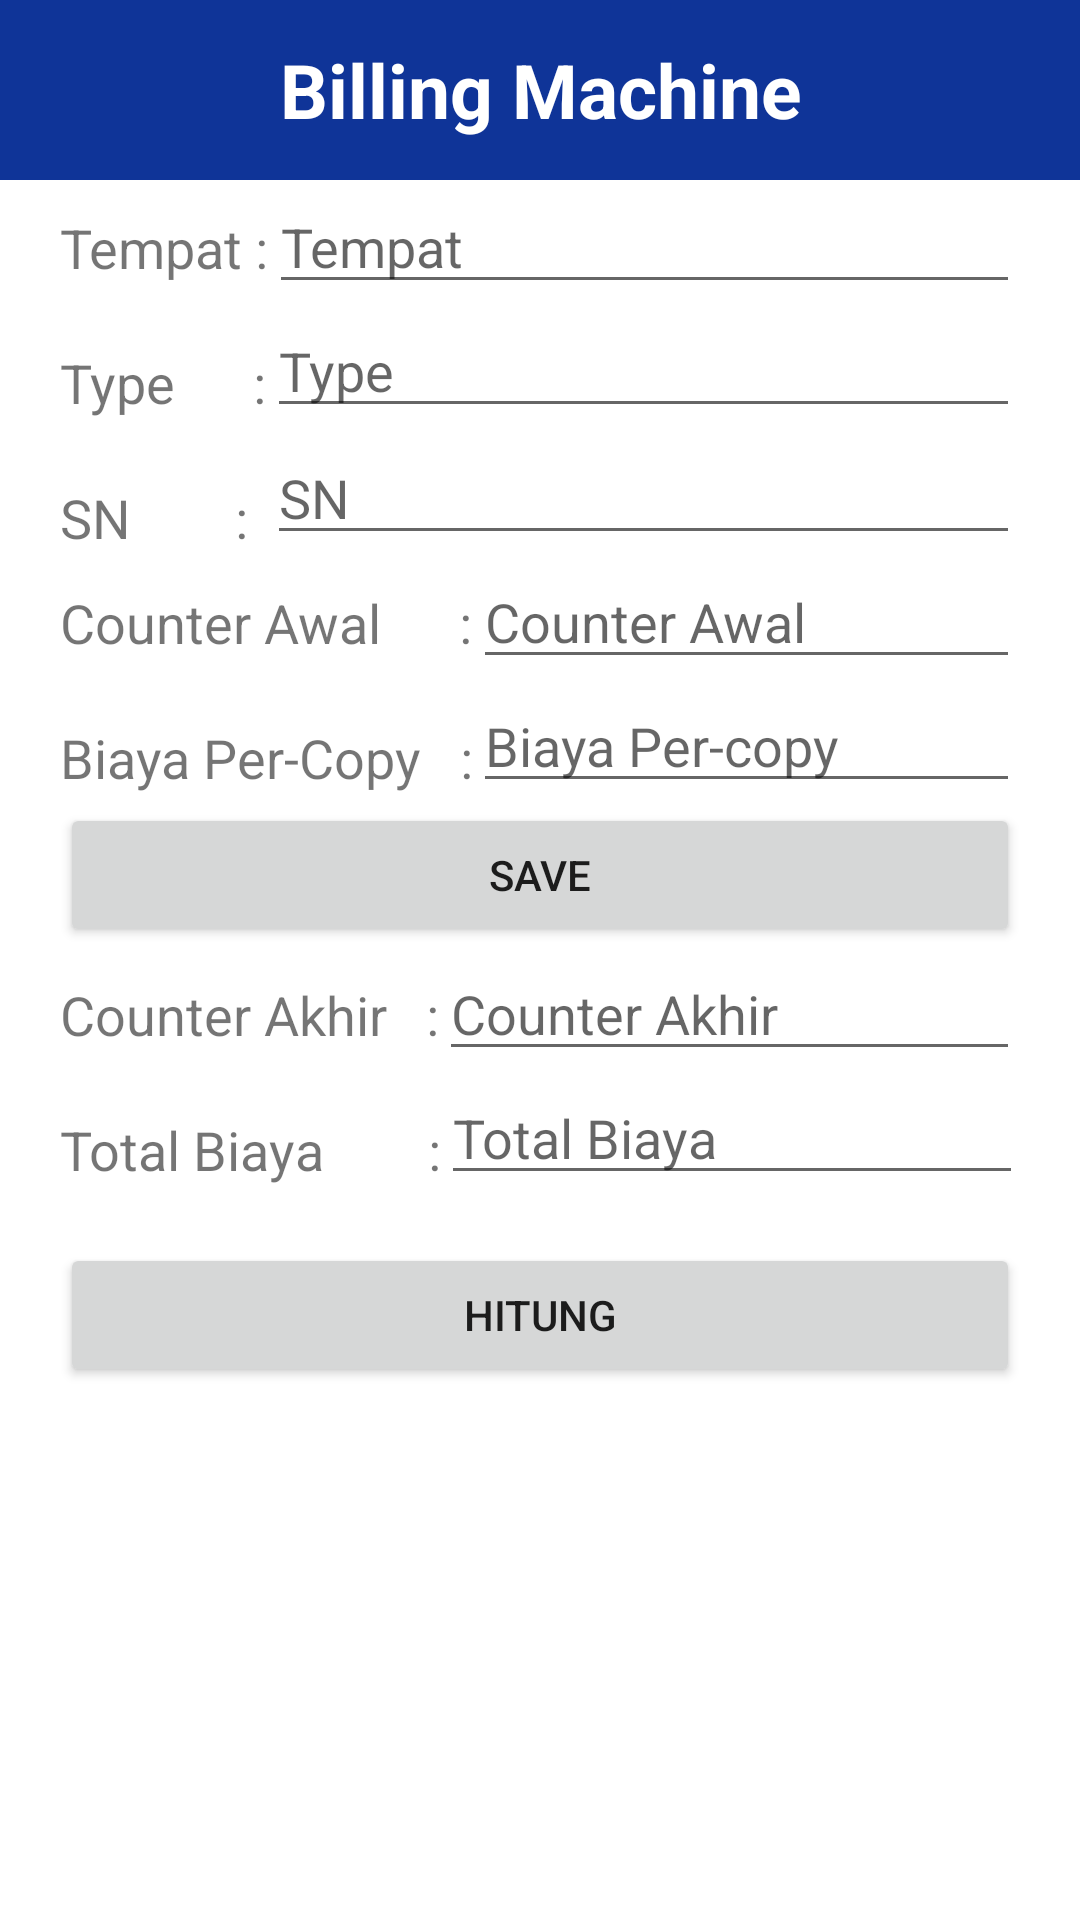

Here is an Android app screen rendered from its layout file. Give the layout XML and the strings, colors and styles it references.
<!-- AndroidManifest.xml: application theme Theme.DasInventory -->
<!-- res/layout/activity_frag_billing.xml -->
<?xml version="1.0" encoding="utf-8"?>
<androidx.constraintlayout.widget.ConstraintLayout xmlns:android="http://schemas.android.com/apk/res/android"
    xmlns:app="http://schemas.android.com/apk/res-auto"
    xmlns:tools="http://schemas.android.com/tools"
    android:id="@+id/linearLayout2"
    android:layout_width="match_parent"
    android:layout_height="match_parent"
    >

    <LinearLayout
        android:id="@+id/linearLayout5"
        android:layout_width="411dp"
        android:layout_height="60dp"
        android:background="#0f3498"
        app:layout_constraintEnd_toEndOf="parent"
        app:layout_constraintStart_toStartOf="parent"
        app:layout_constraintTop_toTopOf="parent">

        <TextView
            android:layout_width="match_parent"
            android:layout_height="match_parent"
            android:gravity="center"
            android:text="Billing Machine"
            android:textColor="@color/white"
            android:textSize="25sp"
            android:textStyle="bold" />
    </LinearLayout>

    <TextView
        android:id="@+id/textView9"
        android:layout_width="wrap_content"
        android:layout_height="45dp"
        android:layout_marginStart="20dp"
        android:gravity="center"
        android:text="Tempat :"
        android:textSize="18dp"
        app:layout_constraintStart_toStartOf="parent"
        app:layout_constraintTop_toBottomOf="@+id/linearLayout5" />

    <EditText
        android:id="@+id/ed_tempatBil"
        android:layout_width="0dp"
        android:layout_height="wrap_content"
        android:layout_marginEnd="20dp"
        android:hint="Tempat "
        android:inputType="textCapSentences"
        app:layout_constraintBottom_toTopOf="@+id/ed_typeBil"
        app:layout_constraintEnd_toEndOf="parent"
        app:layout_constraintStart_toEndOf="@+id/textView9"
        app:layout_constraintTop_toBottomOf="@+id/linearLayout5" />

    <TextView
        android:id="@+id/textView10"
        android:layout_width="wrap_content"
        android:layout_height="45dp"
        android:layout_marginStart="20dp"
        android:gravity="center"
        android:text="Type      :"
        android:textSize="18dp"
        app:layout_constraintStart_toStartOf="parent"
        app:layout_constraintTop_toBottomOf="@+id/textView9" />

    <EditText
        android:id="@+id/ed_typeBil"
        android:layout_width="0dp"
        android:layout_height="wrap_content"
        android:layout_marginEnd="20dp"
        android:layout_marginBottom="1dp"
        android:hint="Type "
        android:inputType="number"
        app:layout_constraintBottom_toTopOf="@+id/ed_snBil"
        app:layout_constraintEnd_toEndOf="parent"
        app:layout_constraintStart_toEndOf="@+id/textView10"
        app:layout_constraintTop_toBottomOf="@+id/ed_tempatBil" />

    <TextView
        android:id="@+id/textView11"
        android:layout_width="wrap_content"
        android:layout_height="45dp"
        android:layout_marginStart="20dp"
        android:gravity="center"
        android:text="SN        :"
        android:textSize="18dp"
        app:layout_constraintStart_toStartOf="parent"
        app:layout_constraintTop_toBottomOf="@+id/textView10" />

    <EditText
        android:id="@+id/ed_snBil"
        android:layout_width="0dp"
        android:layout_height="wrap_content"
        android:layout_marginEnd="20dp"
        android:hint="SN"
        android:inputType="number"
        app:layout_constraintBottom_toTopOf="@+id/ed_counterAwalBil"
        app:layout_constraintEnd_toEndOf="parent"
        app:layout_constraintStart_toEndOf="@+id/textView10"
        app:layout_constraintTop_toBottomOf="@+id/ed_typeBil" />

    <TextView
        android:id="@+id/textView12"
        android:layout_width="wrap_content"
        android:layout_height="45dp"
        android:layout_marginStart="20dp"
        android:gravity="center"
        android:text="Counter Awal      :"
        android:textSize="18dp"
        app:layout_constraintStart_toStartOf="parent"
        app:layout_constraintTop_toBottomOf="@+id/ed_snBil" />

    <EditText
        android:id="@+id/ed_counterAwalBil"
        android:layout_width="0dp"
        android:layout_height="wrap_content"
        android:layout_marginEnd="20dp"
        android:hint="Counter Awal"
        android:inputType="number"
        app:layout_constraintBottom_toTopOf="@+id/ed_biayaBil"
        app:layout_constraintEnd_toEndOf="parent"
        app:layout_constraintStart_toEndOf="@+id/textView12"
        app:layout_constraintTop_toBottomOf="@+id/ed_snBil" />

    <TextView
        android:id="@+id/textView13"
        android:layout_width="wrap_content"
        android:layout_height="45dp"
        android:layout_marginStart="20dp"
        android:gravity="center"
        android:text="Biaya Per-Copy   :"
        android:textSize="18dp"
        app:layout_constraintStart_toStartOf="parent"
        app:layout_constraintTop_toBottomOf="@+id/textView12" />

    <EditText
        android:id="@+id/ed_biayaBil"
        android:layout_width="0dp"
        android:layout_height="wrap_content"
        android:layout_marginEnd="20dp"
        android:hint="Biaya Per-copy"
        android:inputType="number"
        app:layout_constraintEnd_toEndOf="parent"
        app:layout_constraintStart_toEndOf="@+id/textView13"
        app:layout_constraintTop_toBottomOf="@+id/ed_counterAwalBil" />

    <Button
        android:id="@+id/btn_edSaveBil"
        android:layout_width="0dp"
        android:layout_height="wrap_content"
        android:layout_marginStart="20dp"
        android:layout_marginLeft="20dp"
        android:layout_marginEnd="20dp"
        android:layout_marginRight="20dp"
        android:text="Save"
        app:layout_constraintBottom_toTopOf="@+id/ed_counterAkhirBil"
        app:layout_constraintEnd_toEndOf="parent"
        app:layout_constraintStart_toStartOf="parent"
        app:layout_constraintTop_toBottomOf="@+id/ed_biayaBil" />

    <TextView
        android:id="@+id/textView14"
        android:layout_width="wrap_content"
        android:layout_height="45dp"
        android:layout_marginStart="20dp"
        android:gravity="center"
        android:text="Counter Akhir   :"
        android:textSize="18dp"
        app:layout_constraintStart_toStartOf="parent"
        app:layout_constraintTop_toBottomOf="@+id/btn_edSaveBil" />

    <EditText
        android:id="@+id/ed_counterAkhirBil"
        android:layout_width="0dp"
        android:layout_height="wrap_content"
        android:layout_marginEnd="20dp"
        android:hint="Counter Akhir"
        android:inputType="number"
        app:layout_constraintEnd_toEndOf="parent"
        app:layout_constraintStart_toEndOf="@+id/textView14"
        app:layout_constraintTop_toBottomOf="@+id/btn_edSaveBil" />

    <TextView
        android:id="@+id/textView15"
        android:layout_width="wrap_content"
        android:layout_height="45dp"
        android:layout_marginStart="20dp"
        android:gravity="center"
        android:text="Total Biaya        :"
        android:textSize="18dp"
        app:layout_constraintStart_toStartOf="parent"
        app:layout_constraintTop_toBottomOf="@+id/textView14" />

    <EditText
        android:id="@+id/ed_totalBiayaBil"
        android:layout_width="0dp"
        android:layout_height="wrap_content"
        android:layout_marginEnd="19dp"
        android:hint="Total Biaya"
        android:inputType="number"
        app:layout_constraintEnd_toEndOf="parent"
        app:layout_constraintStart_toEndOf="@+id/textView15"
        app:layout_constraintTop_toBottomOf="@+id/ed_counterAkhirBil" />

    <Button
        android:id="@+id/btn_edHitungBil"
        android:layout_width="0dp"
        android:layout_height="wrap_content"
        android:layout_marginStart="20dp"
        android:layout_marginTop="16dp"
        android:layout_marginEnd="20dp"
        android:text="Hitung"
        app:layout_constraintEnd_toEndOf="parent"
        app:layout_constraintHorizontal_bias="0.0"
        app:layout_constraintStart_toStartOf="parent"
        app:layout_constraintTop_toBottomOf="@+id/ed_totalBiayaBil" />


</androidx.constraintlayout.widget.ConstraintLayout>
<!-- resources referenced by this layout -->
<resources>
  <style name="Theme.DasInventory" parent="Theme.MaterialComponents.DayNight.NoActionBar">
          
          <item name="colorPrimary">@color/purple_500</item>
          <item name="colorPrimaryVariant">@color/purple_700</item>
          <item name="colorOnPrimary">@color/white</item>
          
          <item name="colorSecondary">@color/teal_200</item>
          <item name="colorSecondaryVariant">@color/teal_700</item>
          <item name="colorOnSecondary">@color/black</item>
          
          <item name="android:statusBarColor" tools:targetApi="l">?attr/colorPrimaryVariant</item>
          
      </style>
  <!-- not gathered from this repository: default colours our renderer supplied (Android Studio template values) -->
  <color name="purple_500">#FF6200EE</color>
  <color name="purple_700">#FF3700B3</color>
  <color name="teal_200">#FF03DAC5</color>
  <color name="teal_700">#FF018786</color>
  <color name="black">#FF000000</color>
  <color name="white">#FFFFFFFF</color>
</resources>
